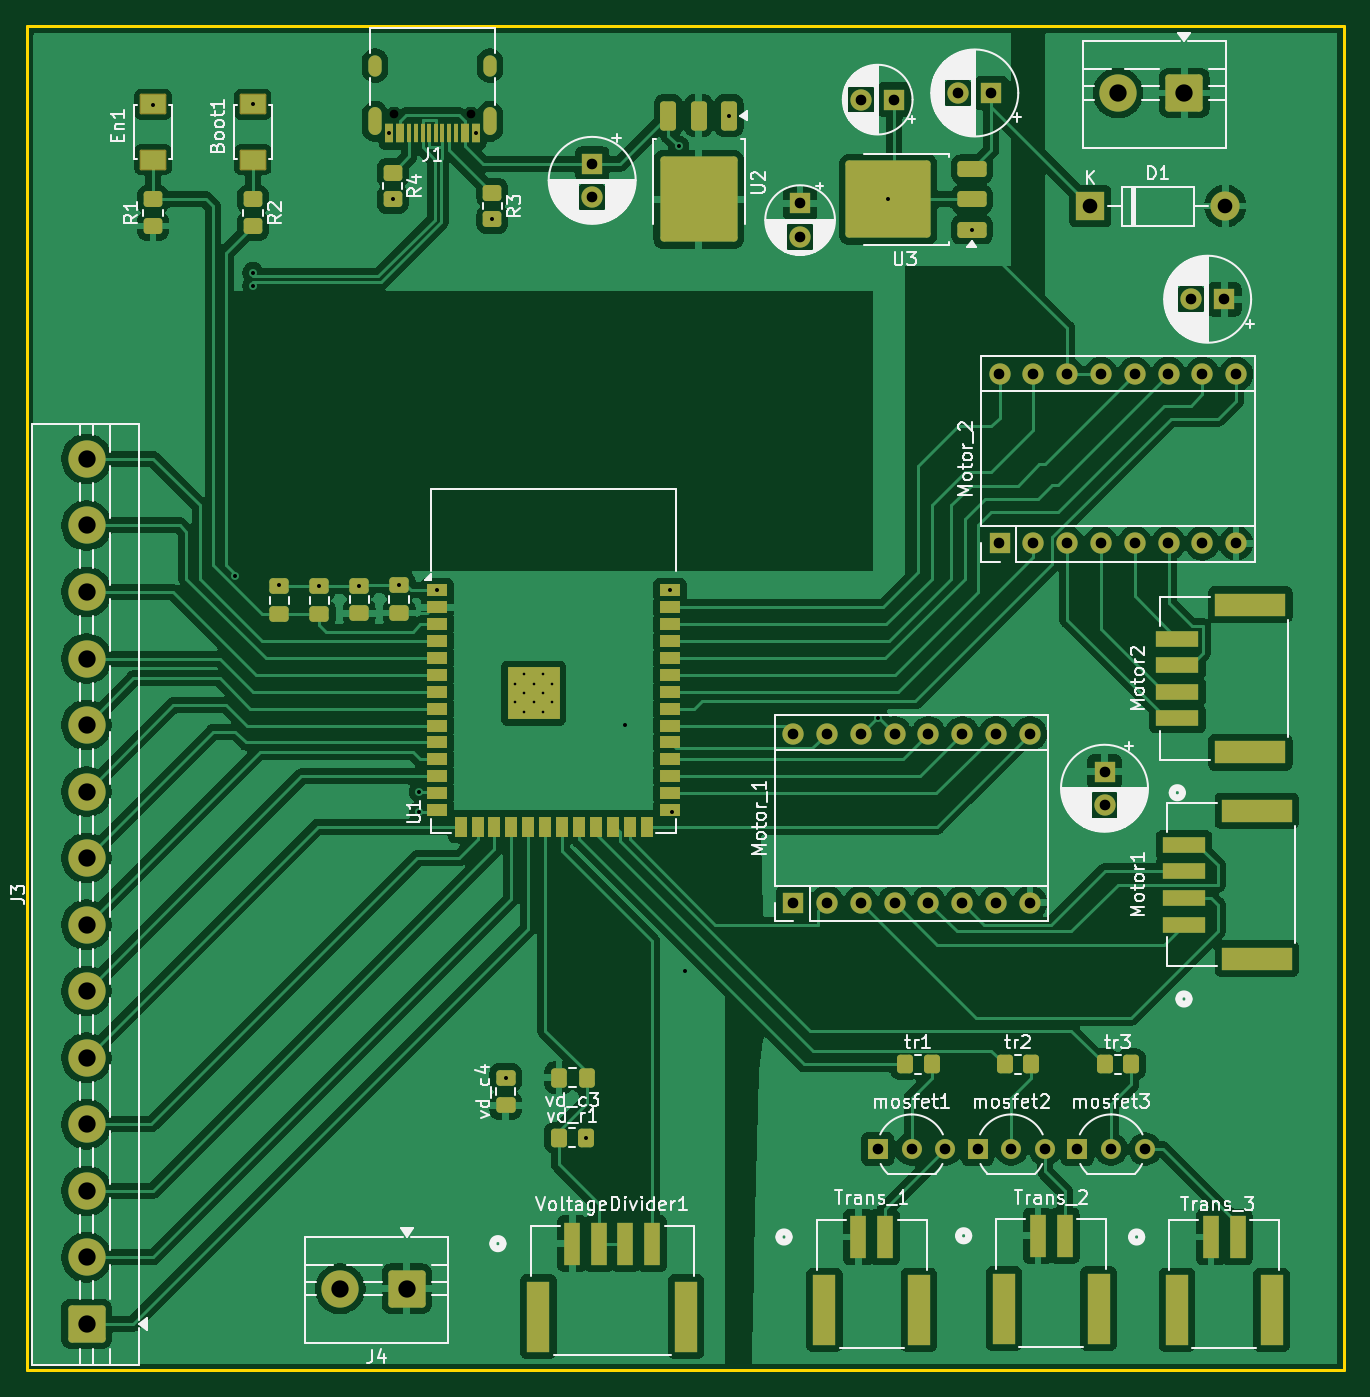
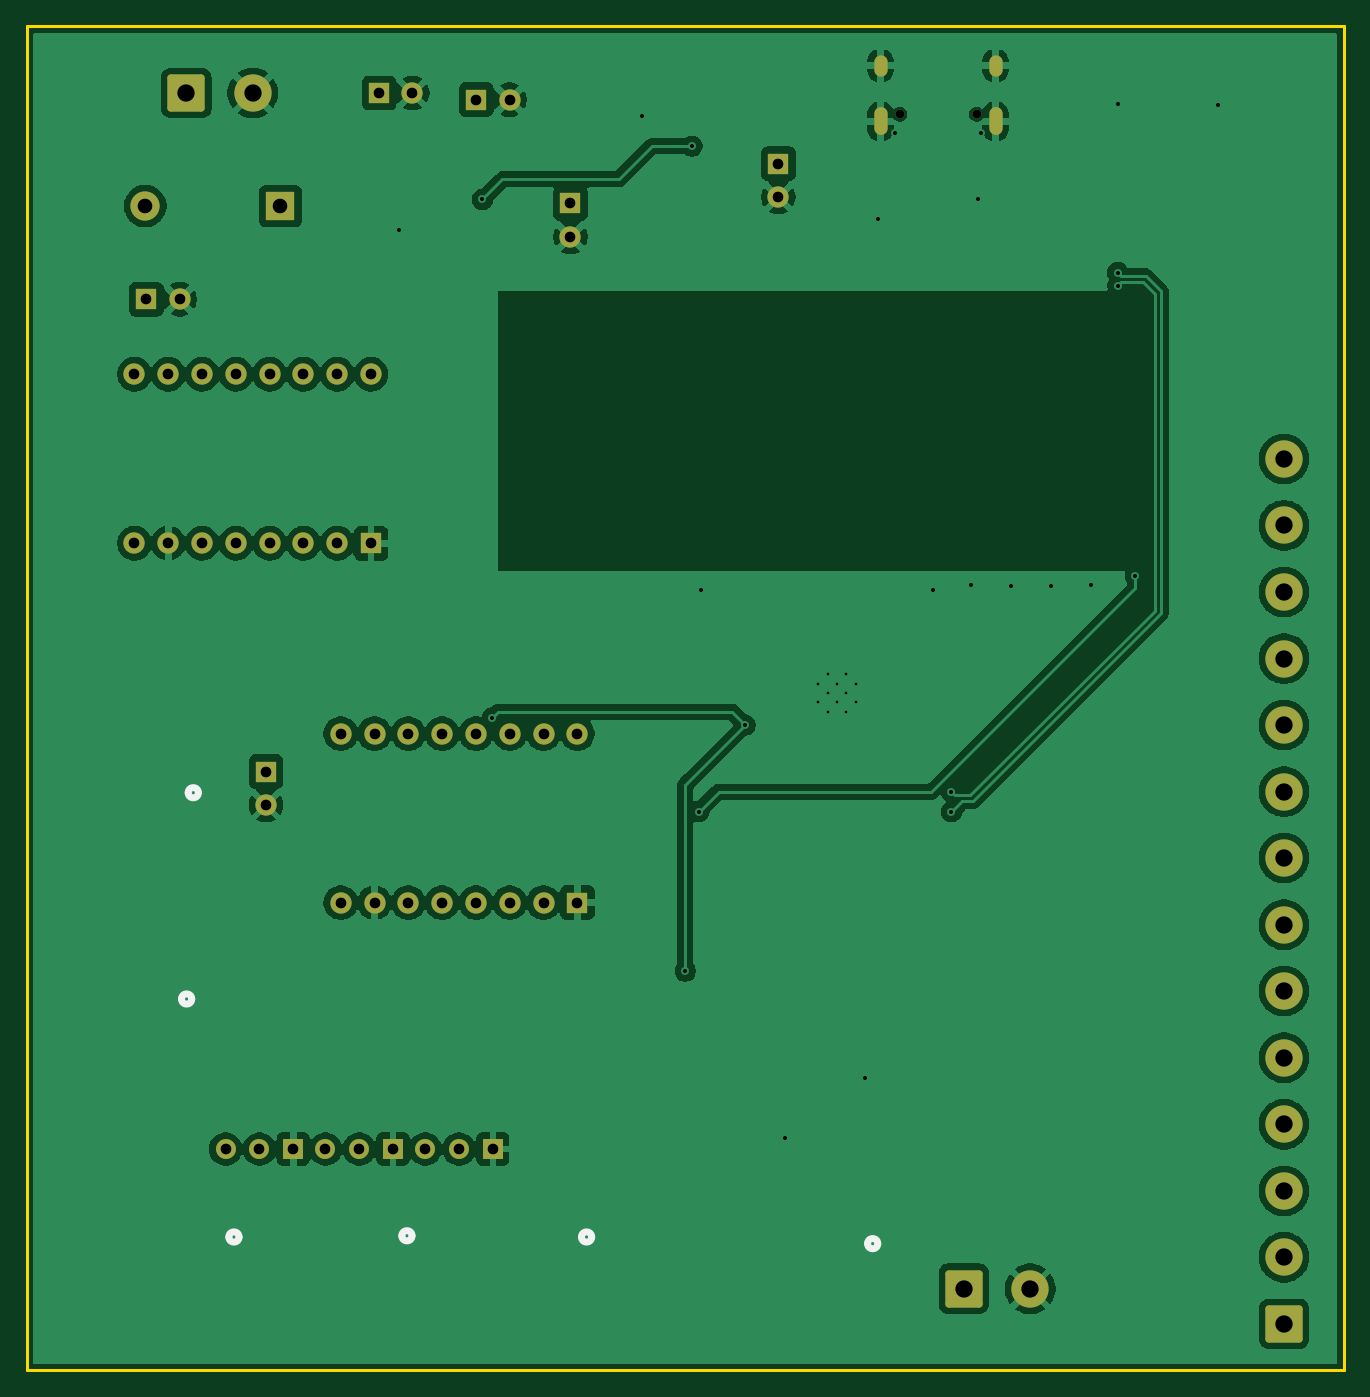
Circuit board: 11 layer files. Board 99.0 x 101.0 mm.
- bottom_copper: V67_cycletron-CuBottom.gbr (153204 bytes)
- top_copper: V67_cycletron-CuTop.gbr (227317 bytes)
- outline: V67_cycletron-EdgeCuts.gbr (613 bytes)
- bottom_mask: V67_cycletron-MaskBottom.gbr (4048 bytes)
- top_mask: V67_cycletron-MaskTop.gbr (9522 bytes)
- drill: V67_cycletron-NPTH.drl (362 bytes)
- drill: V67_cycletron-PTH.drl (2585 bytes)
- paste: V67_cycletron-PasteBottom.gbr (456 bytes)
- paste: V67_cycletron-PasteTop.gbr (6500 bytes)
- bottom_silk: V67_cycletron-SilkBottom.gbr (5100 bytes)
- top_silk: V67_cycletron-SilkTop.gbr (122311 bytes)

=== bottom_copper: V67_cycletron-CuBottom.gbr (153204 bytes, source omitted) ===
=== top_copper: V67_cycletron-CuTop.gbr (227317 bytes, source omitted) ===
=== outline: V67_cycletron-EdgeCuts.gbr ===
%TF.GenerationSoftware,KiCad,Pcbnew,9.0.1*%
%TF.CreationDate,2026-04-05T22:53:15-07:00*%
%TF.ProjectId,V67_cycletron,5636375f-6379-4636-9c65-74726f6e2e6b,rev?*%
%TF.SameCoordinates,Original*%
%TF.FileFunction,Profile,NP*%
%FSLAX46Y46*%
G04 Gerber Fmt 4.6, Leading zero omitted, Abs format (unit mm)*
G04 Created by KiCad (PCBNEW 9.0.1) date 2026-04-05 22:53:15*
%MOMM*%
%LPD*%
G01*
G04 APERTURE LIST*
%TA.AperFunction,Profile*%
%ADD10C,0.200000*%
%TD*%
G04 APERTURE END LIST*
D10*
X103500000Y-20500000D02*
X202500000Y-20500000D01*
X202500000Y-121500000D01*
X103500000Y-121500000D01*
X103500000Y-20500000D01*
M02*

=== bottom_mask: V67_cycletron-MaskBottom.gbr ===
%TF.GenerationSoftware,KiCad,Pcbnew,9.0.1*%
%TF.CreationDate,2026-04-05T22:53:15-07:00*%
%TF.ProjectId,V67_cycletron,5636375f-6379-4636-9c65-74726f6e2e6b,rev?*%
%TF.SameCoordinates,Original*%
%TF.FileFunction,Soldermask,Bot*%
%TF.FilePolarity,Negative*%
%FSLAX46Y46*%
G04 Gerber Fmt 4.6, Leading zero omitted, Abs format (unit mm)*
G04 Created by KiCad (PCBNEW 9.0.1) date 2026-04-05 22:53:15*
%MOMM*%
%LPD*%
G01*
G04 APERTURE LIST*
G04 Aperture macros list*
%AMRoundRect*
0 Rectangle with rounded corners*
0 $1 Rounding radius*
0 $2 $3 $4 $5 $6 $7 $8 $9 X,Y pos of 4 corners*
0 Add a 4 corners polygon primitive as box body*
4,1,4,$2,$3,$4,$5,$6,$7,$8,$9,$2,$3,0*
0 Add four circle primitives for the rounded corners*
1,1,$1+$1,$2,$3*
1,1,$1+$1,$4,$5*
1,1,$1+$1,$6,$7*
1,1,$1+$1,$8,$9*
0 Add four rect primitives between the rounded corners*
20,1,$1+$1,$2,$3,$4,$5,0*
20,1,$1+$1,$4,$5,$6,$7,0*
20,1,$1+$1,$6,$7,$8,$9,0*
20,1,$1+$1,$8,$9,$2,$3,0*%
G04 Aperture macros list end*
%ADD10R,1.600000X1.600000*%
%ADD11O,1.600000X1.600000*%
%ADD12RoundRect,0.250001X1.149999X1.149999X-1.149999X1.149999X-1.149999X-1.149999X1.149999X-1.149999X0*%
%ADD13C,2.800000*%
%ADD14C,1.600000*%
%ADD15C,0.650000*%
%ADD16O,1.000000X2.100000*%
%ADD17O,1.000000X1.600000*%
%ADD18R,1.500000X1.500000*%
%ADD19C,1.500000*%
%ADD20RoundRect,0.250001X1.149999X-1.149999X1.149999X1.149999X-1.149999X1.149999X-1.149999X-1.149999X0*%
%ADD21R,2.200000X2.200000*%
%ADD22O,2.200000X2.200000*%
G04 APERTURE END LIST*
D10*
%TO.C,Motor_2*%
X176610000Y-59340000D03*
D11*
X179150000Y-59340000D03*
X181690000Y-59340000D03*
X184230000Y-59340000D03*
X186770000Y-59340000D03*
X189310000Y-59340000D03*
X191850000Y-59340000D03*
X194390000Y-59340000D03*
X194390000Y-46640000D03*
X191850000Y-46640000D03*
X189310000Y-46640000D03*
X186770000Y-46640000D03*
X184230000Y-46640000D03*
X181690000Y-46640000D03*
X179150000Y-46640000D03*
X176610000Y-46640000D03*
%TD*%
D12*
%TO.C,J2*%
X190500000Y-25500000D03*
D13*
X185500000Y-25500000D03*
%TD*%
D10*
%TO.C,motor1_c1*%
X184500000Y-76500000D03*
D14*
X184500000Y-79000000D03*
%TD*%
D10*
%TO.C,motor2_c1*%
X193500000Y-41000000D03*
D14*
X191000000Y-41000000D03*
%TD*%
D15*
%TO.C,J1*%
X136890000Y-27100000D03*
X131110000Y-27100000D03*
D16*
X138320000Y-27630000D03*
D17*
X138320000Y-23450000D03*
D16*
X129680000Y-27630000D03*
D17*
X129680000Y-23450000D03*
%TD*%
D18*
%TO.C,mosfet1*%
X167460000Y-104860000D03*
D19*
X170000000Y-104860000D03*
X172540000Y-104860000D03*
%TD*%
D10*
%TO.C,Motor_1*%
X161110000Y-86340000D03*
D11*
X163650000Y-86340000D03*
X166190000Y-86340000D03*
X168730000Y-86340000D03*
X171270000Y-86340000D03*
X173810000Y-86340000D03*
X176350000Y-86340000D03*
X178890000Y-86340000D03*
X178890000Y-73640000D03*
X176350000Y-73640000D03*
X173810000Y-73640000D03*
X171270000Y-73640000D03*
X168730000Y-73640000D03*
X166190000Y-73640000D03*
X163650000Y-73640000D03*
X161110000Y-73640000D03*
%TD*%
D20*
%TO.C,J3*%
X108000000Y-118000000D03*
D13*
X108000000Y-113000000D03*
X108000000Y-108000000D03*
X108000000Y-103000000D03*
X108000000Y-98000000D03*
X108000000Y-93000000D03*
X108000000Y-88000000D03*
X108000000Y-83000000D03*
X108000000Y-78000000D03*
X108000000Y-73000000D03*
X108000000Y-68000000D03*
X108000000Y-63000000D03*
X108000000Y-58000000D03*
X108000000Y-53000000D03*
%TD*%
D10*
%TO.C,reg_5V_smoothing_caps_out1*%
X168705100Y-26000000D03*
D14*
X166205100Y-26000000D03*
%TD*%
D12*
%TO.C,J4*%
X132068100Y-115353700D03*
D13*
X127068100Y-115353700D03*
%TD*%
D10*
%TO.C,reg_5V_smoothing_caps_in1*%
X176000000Y-25500000D03*
D14*
X173500000Y-25500000D03*
%TD*%
D21*
%TO.C,D1*%
X183420000Y-34000000D03*
D22*
X193580000Y-34000000D03*
%TD*%
D10*
%TO.C,reg_3v3_smoother_in1*%
X146000000Y-30817621D03*
D14*
X146000000Y-33317621D03*
%TD*%
D18*
%TO.C,mosfet2*%
X174960000Y-104860000D03*
D19*
X177500000Y-104860000D03*
X180040000Y-104860000D03*
%TD*%
D10*
%TO.C,reg_3v3_smoother_out1*%
X161625000Y-33805000D03*
D14*
X161625000Y-36305000D03*
%TD*%
D18*
%TO.C,mosfet3*%
X182460000Y-104860000D03*
D19*
X185000000Y-104860000D03*
X187540000Y-104860000D03*
%TD*%
M02*

=== top_mask: V67_cycletron-MaskTop.gbr (9522 bytes, source omitted) ===
=== drill: V67_cycletron-NPTH.drl ===
M48
; DRILL file {KiCad 9.0.1} date 2026-04-05T22:53:15-0700
; FORMAT={-:-/ absolute / inch / decimal}
; #@! TF.CreationDate,2026-04-05T22:53:15-07:00
; #@! TF.GenerationSoftware,Kicad,Pcbnew,9.0.1
; #@! TF.FileFunction,NonPlated,1,2,NPTH
FMAT,2
INCH
; #@! TA.AperFunction,NonPlated,NPTH,ComponentDrill
T1C0.0256
%
G90
G05
T1
X5.1618Y-1.0669
X5.3894Y-1.0669
M30

=== drill: V67_cycletron-PTH.drl ===
M48
; DRILL file {KiCad 9.0.1} date 2026-04-05T22:53:15-0700
; FORMAT={-:-/ absolute / inch / decimal}
; #@! TF.CreationDate,2026-04-05T22:53:15-07:00
; #@! TF.GenerationSoftware,Kicad,Pcbnew,9.0.1
; #@! TF.FileFunction,Plated,1,2,PTH
FMAT,2
INCH
; #@! TA.AperFunction,Plated,PTH,ComponentDrill
T1C0.0079
; #@! TA.AperFunction,Plated,PTH,ViaDrill
T2C0.0118
; #@! TA.AperFunction,Plated,PTH,ComponentDrill
T3C0.0236
; #@! TA.AperFunction,Plated,PTH,ComponentDrill
T4C0.0315
; #@! TA.AperFunction,Plated,PTH,ComponentDrill
T5C0.0433
; #@! TA.AperFunction,Plated,PTH,ComponentDrill
T6C0.0512
%
G90
G05
T1
X5.5197Y-2.752
X5.5197Y-2.8071
X5.5472Y-2.7244
X5.5472Y-2.7795
X5.5472Y-2.8346
X5.5748Y-2.752
X5.5748Y-2.8071
X5.6024Y-2.7244
X5.6024Y-2.7795
X5.6024Y-2.8346
X5.6299Y-2.752
X5.6299Y-2.8071
T2
X4.4488Y-1.0404
X4.6919Y-2.4341
X4.7441Y-1.0374
X4.7441Y-1.5354
X4.7441Y-1.5748
X4.8228Y-2.4606
X4.9409Y-2.4636
X5.0591Y-2.4613
X5.1476Y-1.1238
X5.1575Y-1.3189
X5.1772Y-2.4606
X5.2362Y-3.0709
X5.2362Y-3.1299
X5.2894Y-2.4756
X5.4035Y-1.1238
X5.4528Y-1.378
X5.4921Y-3.9173
X5.7283Y-4.0945
X5.8465Y-2.874
X5.9783Y-2.4756
X5.9843Y-3.1299
X6.0039Y-1.1614
X6.0236Y-3.6024
X6.1528Y-1.0709
X6.5945Y-2.8526
X6.6236Y-1.3189
X6.8717Y-1.4087
T4
X5.748Y-1.2133
X5.748Y-1.3117
X6.3429Y-2.8992
X6.3429Y-3.3992
X6.3632Y-1.3309
X6.3632Y-1.4293
X6.4429Y-2.8992
X6.4429Y-3.3992
X6.5429Y-2.8992
X6.5429Y-3.3992
X6.5435Y-1.0236
X6.5929Y-4.1283
X6.6419Y-1.0236
X6.6429Y-2.8992
X6.6429Y-3.3992
X6.6929Y-4.1283
X6.7429Y-2.8992
X6.7429Y-3.3992
X6.7929Y-4.1283
X6.8307Y-1.0039
X6.8429Y-2.8992
X6.8429Y-3.3992
X6.8882Y-4.1283
X6.9291Y-1.0039
X6.9429Y-2.8992
X6.9429Y-3.3992
X6.9531Y-1.8362
X6.9531Y-2.3362
X6.9882Y-4.1283
X7.0429Y-2.8992
X7.0429Y-3.3992
X7.0531Y-1.8362
X7.0531Y-2.3362
X7.0882Y-4.1283
X7.1531Y-1.8362
X7.1531Y-2.3362
X7.1835Y-4.1283
X7.2531Y-1.8362
X7.2531Y-2.3362
X7.2638Y-3.0118
X7.2638Y-3.1102
X7.2835Y-4.1283
X7.3531Y-1.8362
X7.3531Y-2.3362
X7.3835Y-4.1283
X7.4531Y-1.8362
X7.4531Y-2.3362
X7.5197Y-1.6142
X7.5531Y-1.8362
X7.5531Y-2.3362
X7.6181Y-1.6142
X7.6531Y-1.8362
X7.6531Y-2.3362
T5
X7.2213Y-1.3386
X7.6213Y-1.3386
T6
X4.252Y-2.0866
X4.252Y-2.2835
X4.252Y-2.4803
X4.252Y-2.6772
X4.252Y-2.874
X4.252Y-3.0709
X4.252Y-3.2677
X4.252Y-3.4646
X4.252Y-3.6614
X4.252Y-3.8583
X4.252Y-4.0551
X4.252Y-4.252
X4.252Y-4.4488
X4.252Y-4.6457
X5.0027Y-4.5415
X5.1995Y-4.5415
X7.3031Y-1.0039
X7.5Y-1.0039
T3
G00X5.1055Y-0.935
M15
G01X5.1055Y-0.9114
M16
G05
G00X5.1055Y-1.1094
M15
G01X5.1055Y-1.0661
M16
G05
G00X5.4457Y-0.935
M15
G01X5.4457Y-0.9114
M16
G05
G00X5.4457Y-1.1094
M15
G01X5.4457Y-1.0661
M16
G05
M30

=== paste: V67_cycletron-PasteBottom.gbr ===
%TF.GenerationSoftware,KiCad,Pcbnew,9.0.1*%
%TF.CreationDate,2026-04-05T22:53:15-07:00*%
%TF.ProjectId,V67_cycletron,5636375f-6379-4636-9c65-74726f6e2e6b,rev?*%
%TF.SameCoordinates,Original*%
%TF.FileFunction,Paste,Bot*%
%TF.FilePolarity,Positive*%
%FSLAX46Y46*%
G04 Gerber Fmt 4.6, Leading zero omitted, Abs format (unit mm)*
G04 Created by KiCad (PCBNEW 9.0.1) date 2026-04-05 22:53:15*
%MOMM*%
%LPD*%
G01*
G04 APERTURE LIST*
G04 APERTURE END LIST*
M02*

=== paste: V67_cycletron-PasteTop.gbr (6500 bytes, source omitted) ===
=== bottom_silk: V67_cycletron-SilkBottom.gbr ===
%TF.GenerationSoftware,KiCad,Pcbnew,9.0.1*%
%TF.CreationDate,2026-04-05T22:53:15-07:00*%
%TF.ProjectId,V67_cycletron,5636375f-6379-4636-9c65-74726f6e2e6b,rev?*%
%TF.SameCoordinates,Original*%
%TF.FileFunction,Legend,Bot*%
%TF.FilePolarity,Positive*%
%FSLAX46Y46*%
G04 Gerber Fmt 4.6, Leading zero omitted, Abs format (unit mm)*
G04 Created by KiCad (PCBNEW 9.0.1) date 2026-04-05 22:53:15*
%MOMM*%
%LPD*%
G01*
G04 APERTURE LIST*
G04 Aperture macros list*
%AMRoundRect*
0 Rectangle with rounded corners*
0 $1 Rounding radius*
0 $2 $3 $4 $5 $6 $7 $8 $9 X,Y pos of 4 corners*
0 Add a 4 corners polygon primitive as box body*
4,1,4,$2,$3,$4,$5,$6,$7,$8,$9,$2,$3,0*
0 Add four circle primitives for the rounded corners*
1,1,$1+$1,$2,$3*
1,1,$1+$1,$4,$5*
1,1,$1+$1,$6,$7*
1,1,$1+$1,$8,$9*
0 Add four rect primitives between the rounded corners*
20,1,$1+$1,$2,$3,$4,$5,0*
20,1,$1+$1,$4,$5,$6,$7,0*
20,1,$1+$1,$6,$7,$8,$9,0*
20,1,$1+$1,$8,$9,$2,$3,0*%
G04 Aperture macros list end*
%ADD10C,0.508000*%
%ADD11R,1.600000X1.600000*%
%ADD12O,1.600000X1.600000*%
%ADD13RoundRect,0.250001X1.149999X1.149999X-1.149999X1.149999X-1.149999X-1.149999X1.149999X-1.149999X0*%
%ADD14C,2.800000*%
%ADD15C,1.600000*%
%ADD16C,0.650000*%
%ADD17O,1.000000X2.100000*%
%ADD18O,1.000000X1.600000*%
%ADD19R,1.500000X1.500000*%
%ADD20C,1.500000*%
%ADD21RoundRect,0.250001X1.149999X-1.149999X1.149999X1.149999X-1.149999X1.149999X-1.149999X-1.149999X0*%
%ADD22R,2.200000X2.200000*%
%ADD23O,2.200000X2.200000*%
G04 APERTURE END LIST*
D10*
%TO.C,Trans_3*%
X187295700Y-111471000D02*
G75*
G02*
X186533700Y-111471000I-381000J0D01*
G01*
X186533700Y-111471000D02*
G75*
G02*
X187295700Y-111471000I381000J0D01*
G01*
%TO.C,Motor2*%
X190352000Y-78085299D02*
G75*
G02*
X189590000Y-78085299I-381000J0D01*
G01*
X189590000Y-78085299D02*
G75*
G02*
X190352000Y-78085299I381000J0D01*
G01*
%TO.C,Trans_2*%
X174295700Y-111380000D02*
G75*
G02*
X173533700Y-111380000I-381000J0D01*
G01*
X173533700Y-111380000D02*
G75*
G02*
X174295700Y-111380000I381000J0D01*
G01*
%TO.C,VoltageDivider1*%
X139295701Y-111971000D02*
G75*
G02*
X138533701Y-111971000I-381000J0D01*
G01*
X138533701Y-111971000D02*
G75*
G02*
X139295701Y-111971000I381000J0D01*
G01*
%TO.C,Trans_1*%
X160795700Y-111471000D02*
G75*
G02*
X160033700Y-111471000I-381000J0D01*
G01*
X160033700Y-111471000D02*
G75*
G02*
X160795700Y-111471000I381000J0D01*
G01*
%TO.C,Motor1*%
X190852000Y-93585299D02*
G75*
G02*
X190090000Y-93585299I-381000J0D01*
G01*
X190090000Y-93585299D02*
G75*
G02*
X190852000Y-93585299I381000J0D01*
G01*
%TD*%
%LPC*%
D11*
%TO.C,Motor_2*%
X176610000Y-59340000D03*
D12*
X179150000Y-59340000D03*
X181690000Y-59340000D03*
X184230000Y-59340000D03*
X186770000Y-59340000D03*
X189310000Y-59340000D03*
X191850000Y-59340000D03*
X194390000Y-59340000D03*
X194390000Y-46640000D03*
X191850000Y-46640000D03*
X189310000Y-46640000D03*
X186770000Y-46640000D03*
X184230000Y-46640000D03*
X181690000Y-46640000D03*
X179150000Y-46640000D03*
X176610000Y-46640000D03*
%TD*%
D13*
%TO.C,J2*%
X190500000Y-25500000D03*
D14*
X185500000Y-25500000D03*
%TD*%
D11*
%TO.C,motor1_c1*%
X184500000Y-76500000D03*
D15*
X184500000Y-79000000D03*
%TD*%
D11*
%TO.C,motor2_c1*%
X193500000Y-41000000D03*
D15*
X191000000Y-41000000D03*
%TD*%
D16*
%TO.C,J1*%
X136890000Y-27100000D03*
X131110000Y-27100000D03*
D17*
X138320000Y-27630000D03*
D18*
X138320000Y-23450000D03*
D17*
X129680000Y-27630000D03*
D18*
X129680000Y-23450000D03*
%TD*%
D19*
%TO.C,mosfet1*%
X167460000Y-104860000D03*
D20*
X170000000Y-104860000D03*
X172540000Y-104860000D03*
%TD*%
D11*
%TO.C,Motor_1*%
X161110000Y-86340000D03*
D12*
X163650000Y-86340000D03*
X166190000Y-86340000D03*
X168730000Y-86340000D03*
X171270000Y-86340000D03*
X173810000Y-86340000D03*
X176350000Y-86340000D03*
X178890000Y-86340000D03*
X178890000Y-73640000D03*
X176350000Y-73640000D03*
X173810000Y-73640000D03*
X171270000Y-73640000D03*
X168730000Y-73640000D03*
X166190000Y-73640000D03*
X163650000Y-73640000D03*
X161110000Y-73640000D03*
%TD*%
D21*
%TO.C,J3*%
X108000000Y-118000000D03*
D14*
X108000000Y-113000000D03*
X108000000Y-108000000D03*
X108000000Y-103000000D03*
X108000000Y-98000000D03*
X108000000Y-93000000D03*
X108000000Y-88000000D03*
X108000000Y-83000000D03*
X108000000Y-78000000D03*
X108000000Y-73000000D03*
X108000000Y-68000000D03*
X108000000Y-63000000D03*
X108000000Y-58000000D03*
X108000000Y-53000000D03*
%TD*%
D11*
%TO.C,reg_5V_smoothing_caps_out1*%
X168705100Y-26000000D03*
D15*
X166205100Y-26000000D03*
%TD*%
D13*
%TO.C,J4*%
X132068100Y-115353700D03*
D14*
X127068100Y-115353700D03*
%TD*%
D11*
%TO.C,reg_5V_smoothing_caps_in1*%
X176000000Y-25500000D03*
D15*
X173500000Y-25500000D03*
%TD*%
D22*
%TO.C,D1*%
X183420000Y-34000000D03*
D23*
X193580000Y-34000000D03*
%TD*%
D11*
%TO.C,reg_3v3_smoother_in1*%
X146000000Y-30817621D03*
D15*
X146000000Y-33317621D03*
%TD*%
D19*
%TO.C,mosfet2*%
X174960000Y-104860000D03*
D20*
X177500000Y-104860000D03*
X180040000Y-104860000D03*
%TD*%
D11*
%TO.C,reg_3v3_smoother_out1*%
X161625000Y-33805000D03*
D15*
X161625000Y-36305000D03*
%TD*%
D19*
%TO.C,mosfet3*%
X182460000Y-104860000D03*
D20*
X185000000Y-104860000D03*
X187540000Y-104860000D03*
%TD*%
%LPD*%
M02*

=== top_silk: V67_cycletron-SilkTop.gbr (122311 bytes, source omitted) ===
